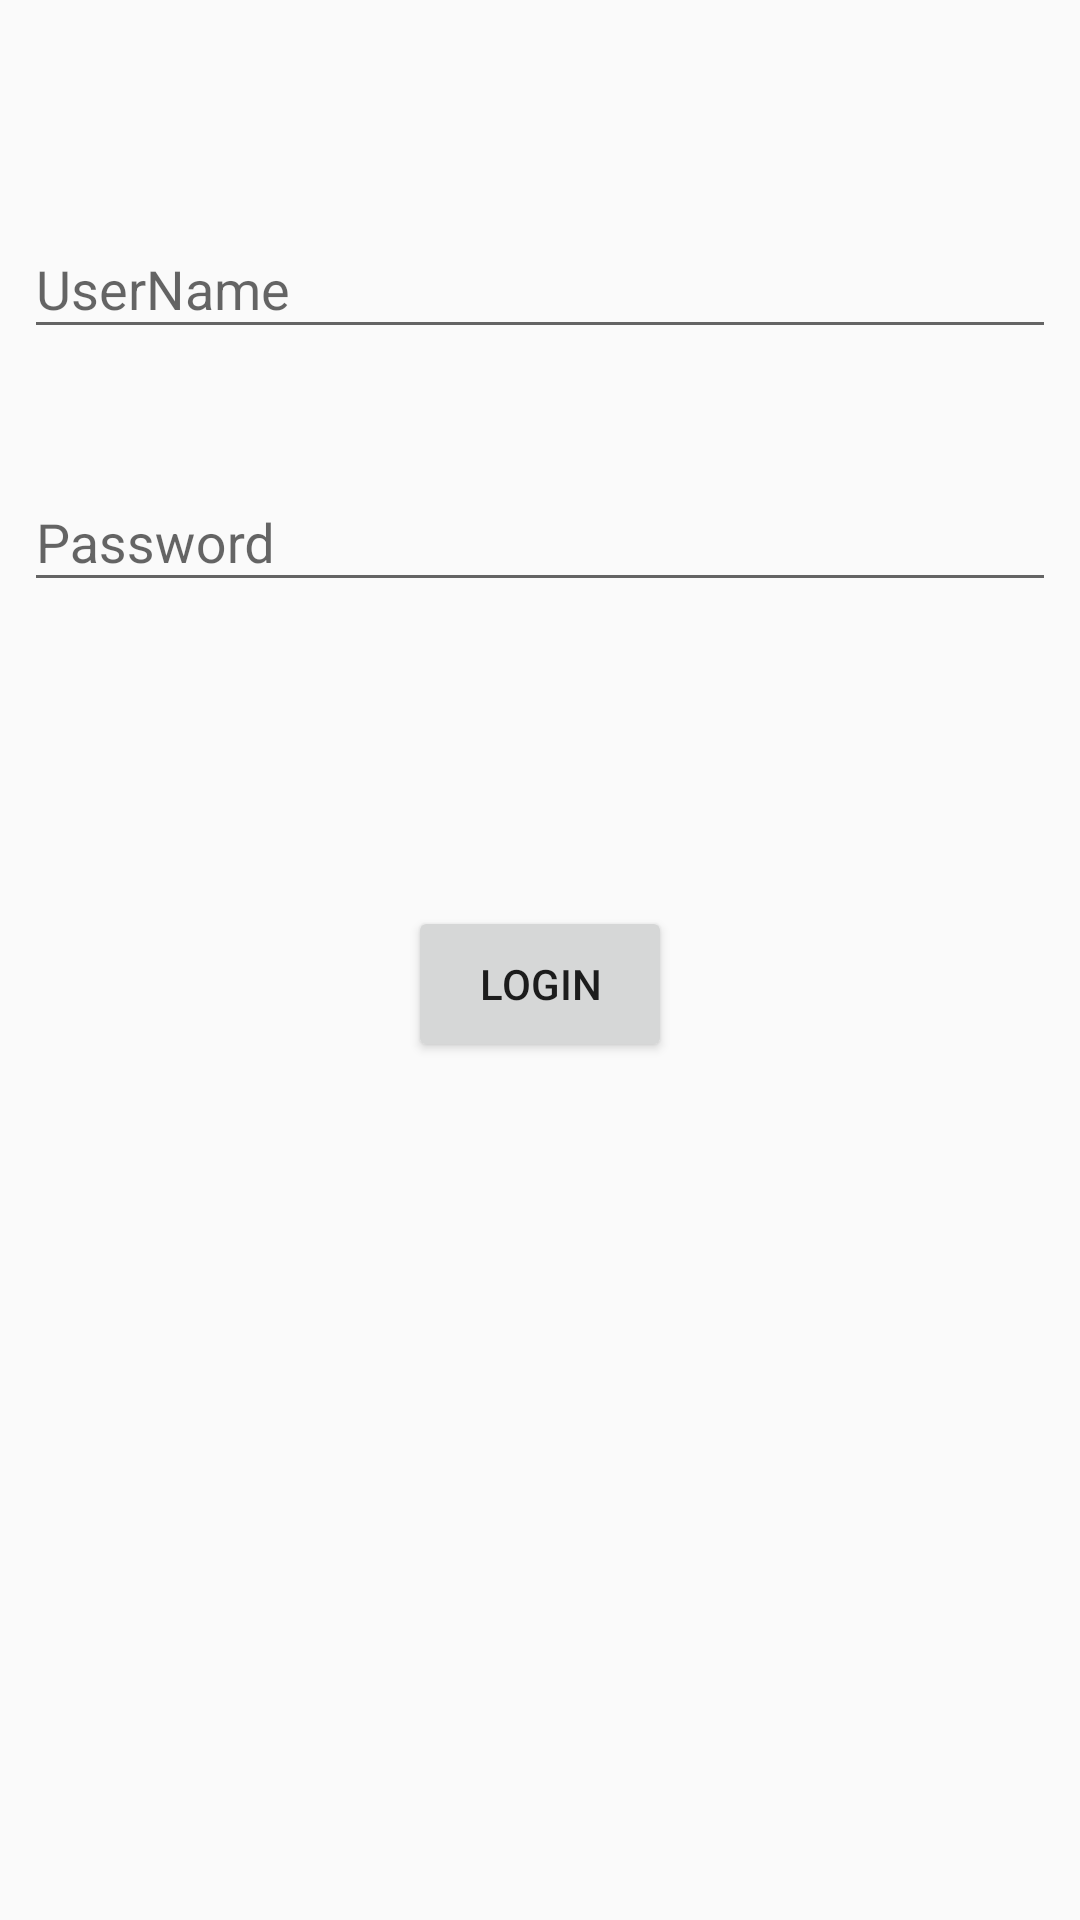

Android layout source for this screen:
<!-- AndroidManifest.xml: application theme AppTheme -->
<!-- res/layout/activity_login.xml -->
<?xml version="1.0" encoding="utf-8"?>
<android.support.constraint.ConstraintLayout xmlns:android="http://schemas.android.com/apk/res/android"
    xmlns:app="http://schemas.android.com/apk/res-auto"
    xmlns:tools="http://schemas.android.com/tools"
    android:layout_width="match_parent"
    android:layout_height="match_parent"
    tools:context=".LoginActivity">

    <android.support.design.widget.TextInputLayout
        android:id="@+id/login_username"
        android:layout_width="0dp"
        android:layout_height="wrap_content"
        android:layout_marginStart="8dp"
        android:layout_marginLeft="8dp"
        android:layout_marginTop="32dp"
        android:layout_marginEnd="8dp"
        android:layout_marginRight="8dp"
        app:layout_constraintEnd_toEndOf="parent"
        app:layout_constraintHorizontal_bias="1.0"
        app:layout_constraintStart_toStartOf="parent"
        app:layout_constraintTop_toBottomOf="@+id/imageView3">

        <android.support.design.widget.TextInputEditText
            android:layout_width="match_parent"
            android:layout_height="wrap_content"
            android:hint="UserName" />
    </android.support.design.widget.TextInputLayout>

    <android.support.design.widget.TextInputLayout
        android:id="@+id/login_password"
        android:layout_width="0dp"
        android:layout_height="wrap_content"
        android:layout_marginStart="8dp"
        android:layout_marginLeft="8dp"
        android:layout_marginTop="32dp"
        android:layout_marginEnd="8dp"
        android:layout_marginRight="8dp"
        app:layout_constraintEnd_toEndOf="parent"
        app:layout_constraintHorizontal_bias="0.0"
        app:layout_constraintStart_toStartOf="parent"
        app:layout_constraintTop_toBottomOf="@+id/login_username">

        <android.support.design.widget.TextInputEditText
            android:layout_width="match_parent"
            android:layout_height="wrap_content"
            android:hint="Password" />
    </android.support.design.widget.TextInputLayout>

    <Button
        android:id="@+id/button"
        android:layout_width="wrap_content"
        android:layout_height="52dp"
        android:layout_marginStart="8dp"
        android:layout_marginLeft="8dp"
        android:layout_marginTop="32dp"
        android:layout_marginEnd="8dp"
        android:layout_marginRight="8dp"
        android:layout_marginBottom="8dp"
        android:text="Login"
        android:onClick="logIn"
        app:layout_constraintBottom_toBottomOf="parent"
        app:layout_constraintEnd_toEndOf="parent"
        app:layout_constraintStart_toStartOf="parent"
        app:layout_constraintTop_toBottomOf="@+id/login_password"
        app:layout_constraintVertical_bias="0.2" />

    <ImageView
        android:id="@+id/imageView3"
        android:layout_width="wrap_content"
        android:layout_height="wrap_content"
        android:layout_marginStart="8dp"
        android:layout_marginLeft="8dp"
        android:layout_marginTop="32dp"
        android:layout_marginEnd="8dp"
        android:layout_marginRight="8dp"
        app:layout_constraintEnd_toEndOf="parent"
        app:layout_constraintStart_toStartOf="parent"
        app:layout_constraintTop_toTopOf="parent"
        app:srcCompat="@mipmap/ic_launcher" />

</android.support.constraint.ConstraintLayout>
<!-- resources referenced by this layout -->
<resources>
  <style name="AppTheme" parent="Theme.AppCompat.Light.DarkActionBar">
          
          <item name="colorPrimary">@color/colorPrimary</item>
          <item name="colorPrimaryDark">@color/colorPrimaryDark</item>
          <item name="colorAccent">@color/colorAccent</item>
      </style>
  <color name="colorPrimary">#3F51B5</color>
  <color name="colorPrimaryDark">#303f9f</color>
  <color name="colorAccent">#FF4081</color>
</resources>
